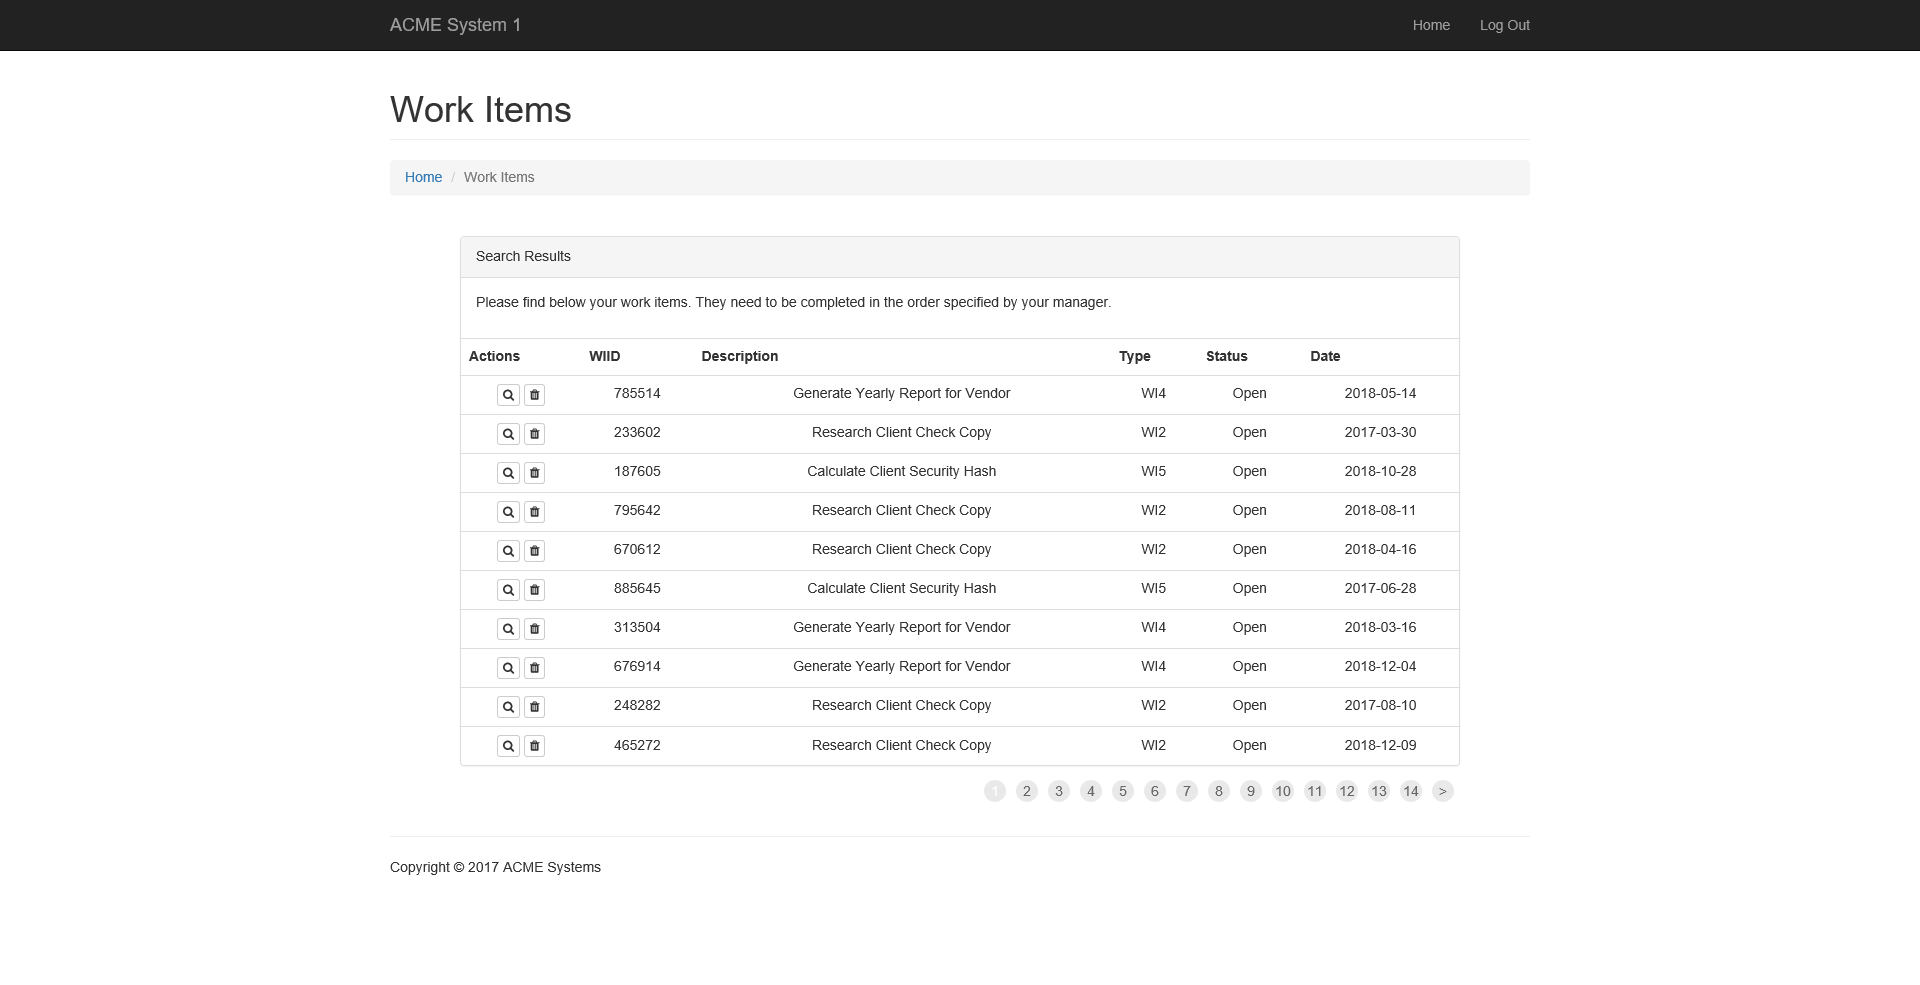
Workflow: ExtractWI5items

Step 1: Attach Browser 'ACMESyste Page' in window 'ACME System 1 - Work Items'

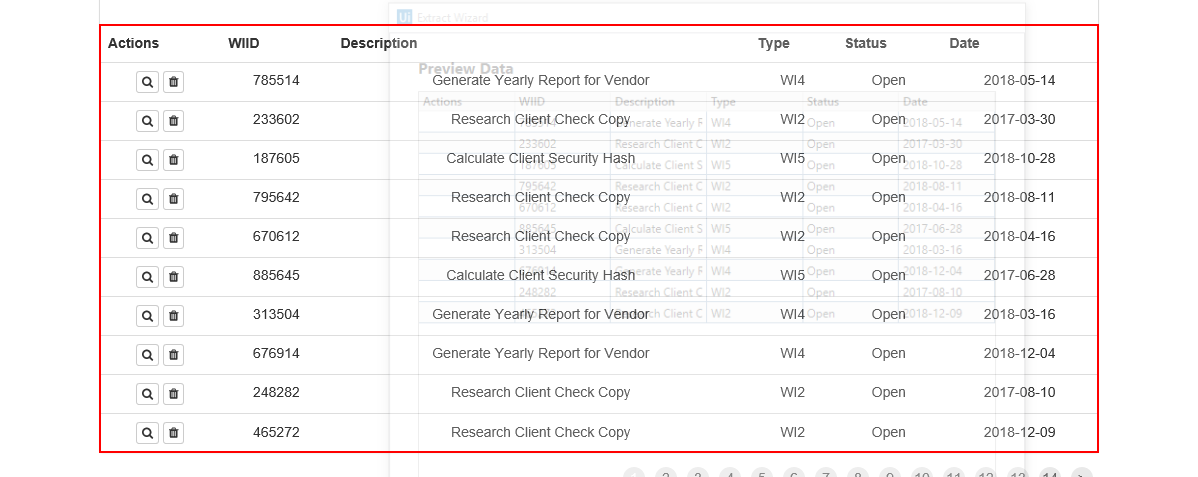
Step 2: get-text from the table